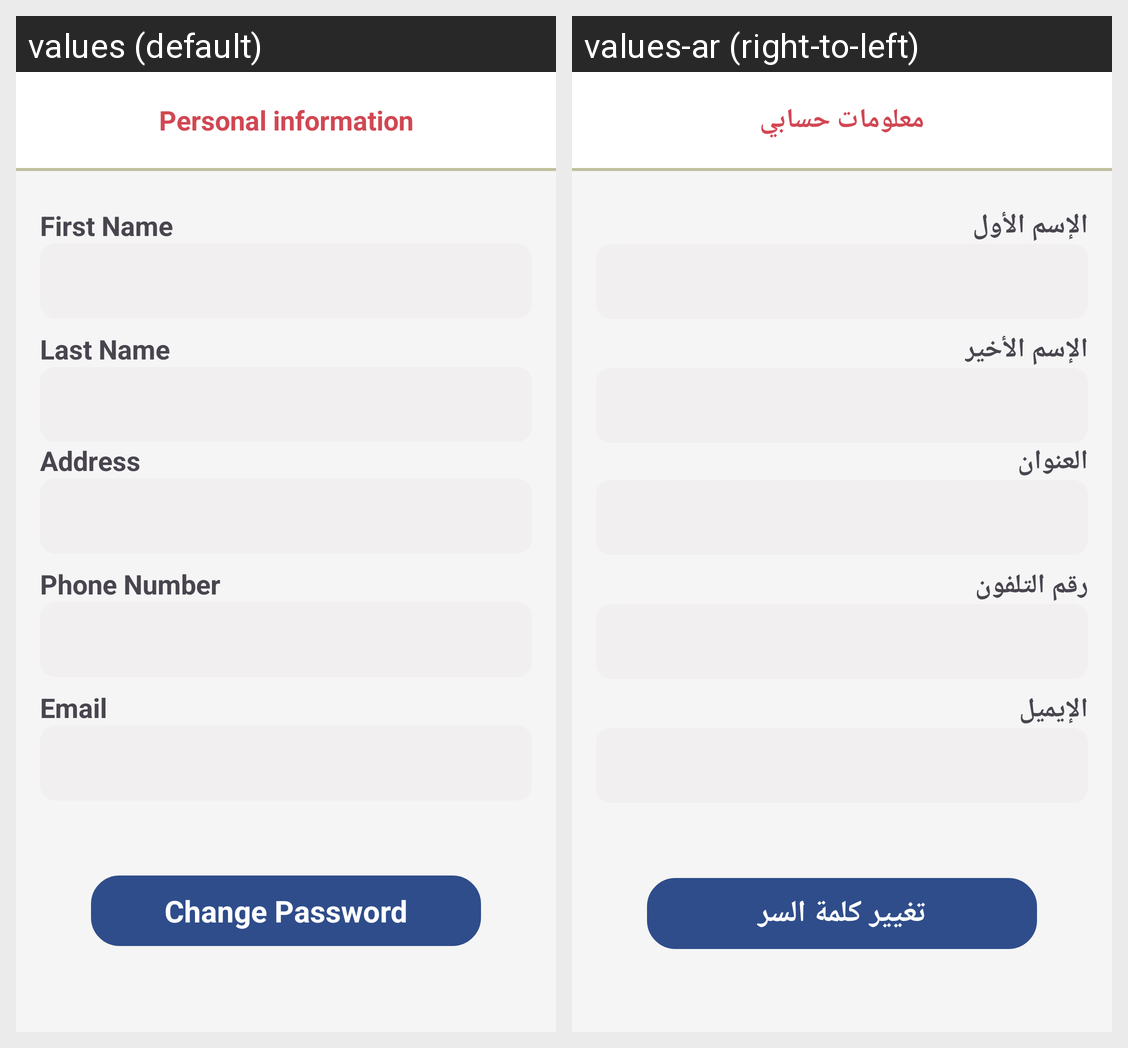

Locale-by-locale string values for the Android screen shown in this grid:
Android screen res/layout/fragment_profile.xml rendered under 2 locales, left to right: values (default), values-ar (right-to-left). Device: Nexus 5 (rendered at 1080×1920; each locale shown at half size, 540×960, under a caption strip naming it); theme Theme.LogisticCavan.
Strings drawn on this screen, with the default value and each locale's value (text and hints the layout hard-codes, and strings that could not be matched under every locale, appear in the picture but are not listed):

personal_info_txt
  values: Personal information
  values-ar: معلومات حسابي

first_name_text
  values: First Name
  values-ar: الإسم الأول

last_name_text
  values: Last Name
  values-ar: الإسم الأخير

address_text
  values: Address
  values-ar: العنوان

phone_num_text
  values: Phone Number
  values-ar: رقم التلفون

email_text
  values: Email
  values-ar: الإيميل

change_password_text
  values: Change Password
  values-ar: تغيير كلمة السر
